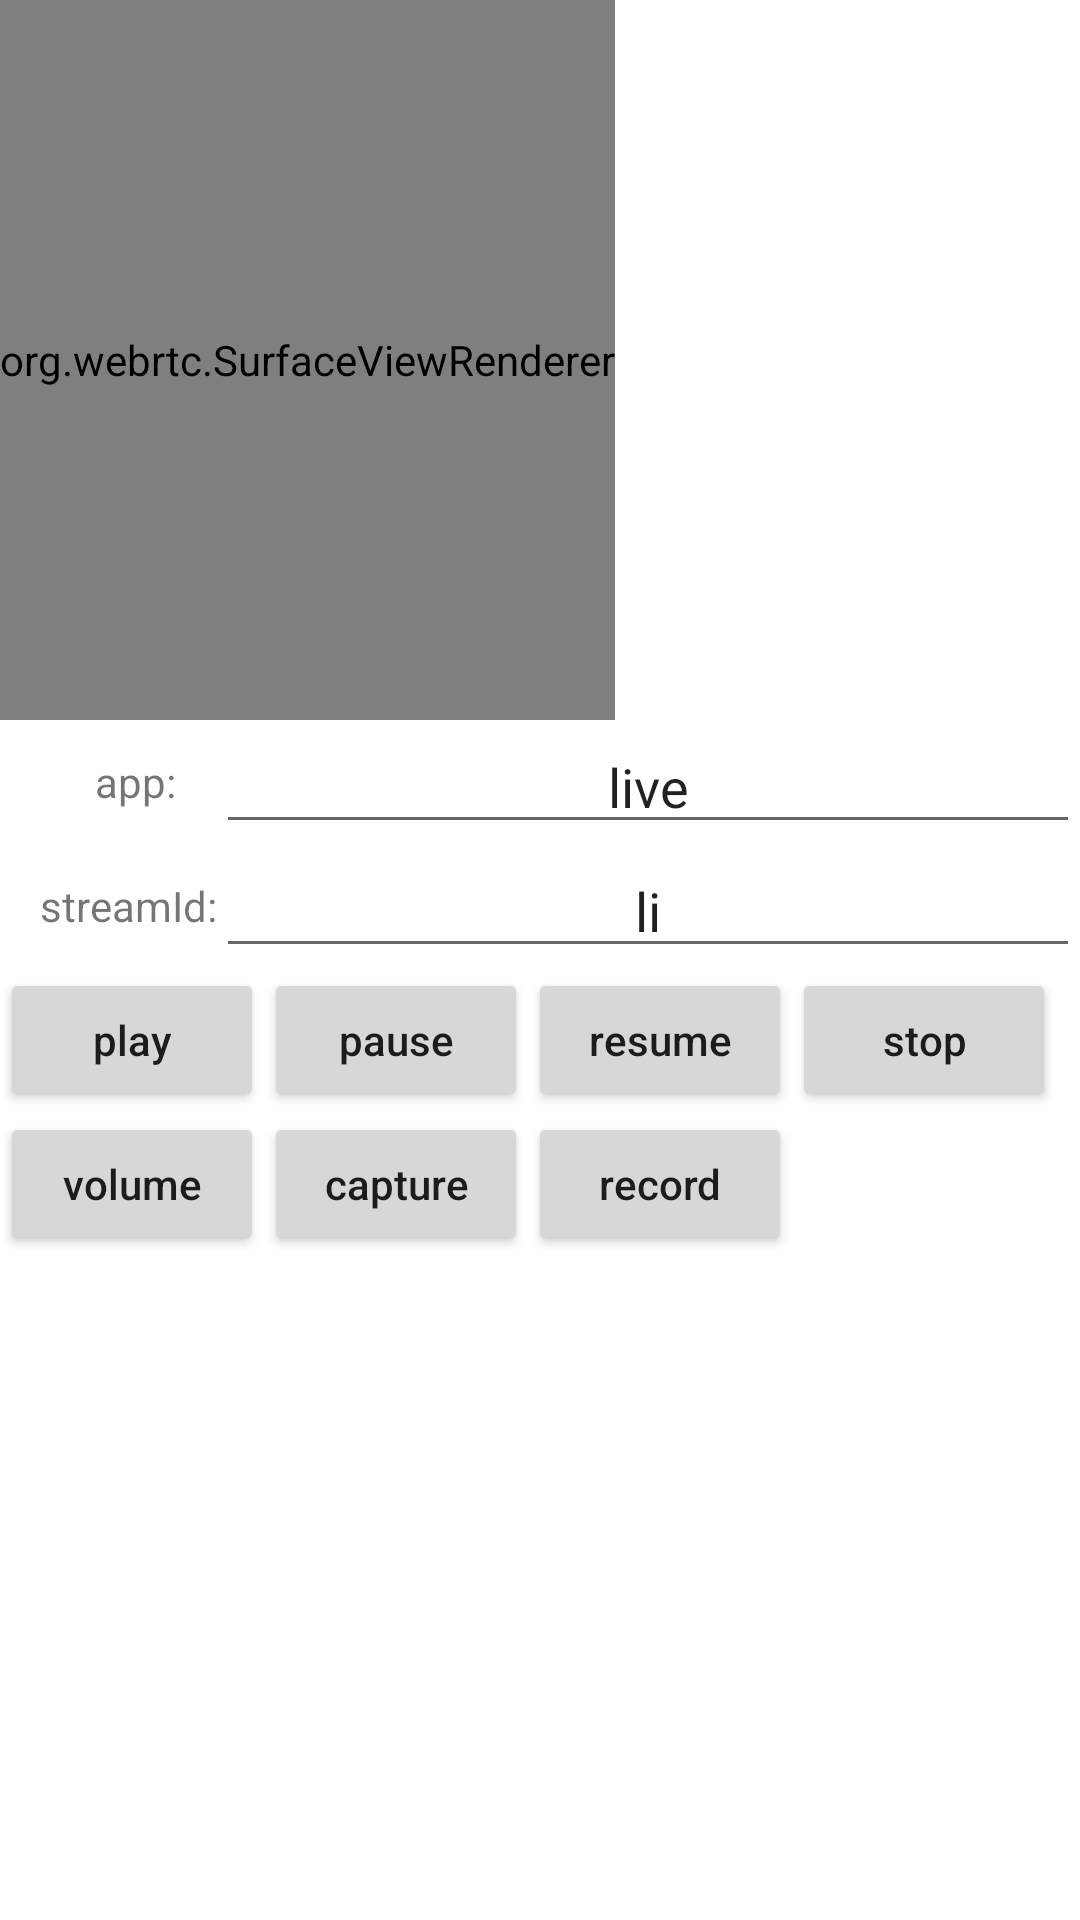

The Android layout XML behind this screen, and the referenced resources:
<!-- AndroidManifest.xml: application theme Theme.AndroidWebRTC -->
<!-- res/layout/activity_player.xml -->
<?xml version="1.0" encoding="utf-8"?>
<RelativeLayout xmlns:android="http://schemas.android.com/apk/res/android"
    xmlns:app="http://schemas.android.com/apk/res-auto"
    xmlns:tools="http://schemas.android.com/tools"
    android:layout_width="match_parent"
    android:layout_height="match_parent">

    <org.webrtc.SurfaceViewRenderer
        android:id="@+id/surface_view_renderer"
        android:layout_width="wrap_content"
        android:layout_height="240dp" />


    <LinearLayout
        android:layout_width="match_parent"
        android:layout_height="wrap_content"
        android:layout_below="@id/surface_view_renderer"
        android:orientation="vertical">

        <LinearLayout
            android:layout_width="match_parent"
            android:layout_height="wrap_content">

            <androidx.appcompat.widget.AppCompatTextView
                android:layout_width="0dp"
                android:layout_height="wrap_content"
                android:layout_gravity="center"
                android:layout_weight="1"
                android:gravity="end"
                android:text="app:    " />

            <androidx.appcompat.widget.AppCompatEditText
                android:id="@+id/tv_app"
                android:layout_width="0dp"
                android:layout_height="wrap_content"
                android:layout_weight="4"
                android:text="live"
                android:gravity="center"/>
        </LinearLayout>

        <LinearLayout
            android:layout_width="match_parent"
            android:layout_height="wrap_content"
            android:layout_below="@id/surface_view_renderer">

            <androidx.appcompat.widget.AppCompatTextView
                android:layout_width="0dp"
                android:layout_height="wrap_content"
                android:layout_gravity="center"
                android:layout_weight="1"
                android:gravity="end"
                android:text="streamId:" />

            <androidx.appcompat.widget.AppCompatEditText
                android:id="@+id/tv_stream_id"
                android:layout_width="0dp"
                android:layout_height="wrap_content"
                android:layout_weight="4"
                android:text="li"
                android:gravity="center"/>
        </LinearLayout>

        <LinearLayout
            android:layout_width="match_parent"
            android:layout_height="wrap_content">

            <androidx.appcompat.widget.AppCompatButton
                android:layout_width="wrap_content"
                android:layout_height="wrap_content"
                android:text="play"
                android:onClick="onPlayClick"
                android:textAllCaps="false" />

            <androidx.appcompat.widget.AppCompatButton
                android:layout_width="wrap_content"
                android:layout_height="wrap_content"
                android:text="pause"
                android:onClick="onPauseClick"
                android:textAllCaps="false" />

            <androidx.appcompat.widget.AppCompatButton
                android:layout_width="wrap_content"
                android:layout_height="wrap_content"
                android:text="resume"
                android:onClick="onResumeClick"
                android:textAllCaps="false" />

            <androidx.appcompat.widget.AppCompatButton
                android:layout_width="wrap_content"
                android:layout_height="wrap_content"
                android:text="stop"
                android:onClick="onStopClick"
                android:textAllCaps="false" />

        </LinearLayout>

        <LinearLayout
            android:layout_width="match_parent"
            android:layout_height="wrap_content">

            <androidx.appcompat.widget.AppCompatButton
                android:layout_width="wrap_content"
                android:layout_height="wrap_content"
                android:text="volume"
                android:onClick="onVolume"
                android:textAllCaps="false" />

            <androidx.appcompat.widget.AppCompatButton
                android:layout_width="wrap_content"
                android:layout_height="wrap_content"
                android:text="capture"
                android:onClick="onCapture"
                android:textAllCaps="false" />

            <androidx.appcompat.widget.AppCompatButton
                android:layout_width="wrap_content"
                android:layout_height="wrap_content"
                android:text="record"
                android:onClick="onRecord"
                android:textAllCaps="false" />


        </LinearLayout>


    </LinearLayout>

</RelativeLayout>
<!-- resources referenced by this layout -->
<resources>
  <style name="Theme.AndroidWebRTC" parent="Theme.MaterialComponents.DayNight.DarkActionBar">
          
          <item name="colorPrimary">@color/purple_500</item>
          <item name="colorPrimaryVariant">@color/purple_700</item>
          <item name="colorOnPrimary">@color/white</item>
          
          <item name="colorSecondary">@color/teal_200</item>
          <item name="colorSecondaryVariant">@color/teal_700</item>
          <item name="colorOnSecondary">@color/black</item>
          
          <item name="android:statusBarColor" tools:targetApi="l">?attr/colorPrimaryVariant</item>
          
      </style>
  <!-- not gathered from this repository: default colours our renderer supplied (Android Studio template values) -->
  <color name="purple_500">#FF6200EE</color>
  <color name="purple_700">#FF3700B3</color>
  <color name="teal_200">#FF03DAC5</color>
  <color name="teal_700">#FF018786</color>
  <color name="black">#FF000000</color>
  <color name="white">#FFFFFFFF</color>
</resources>
